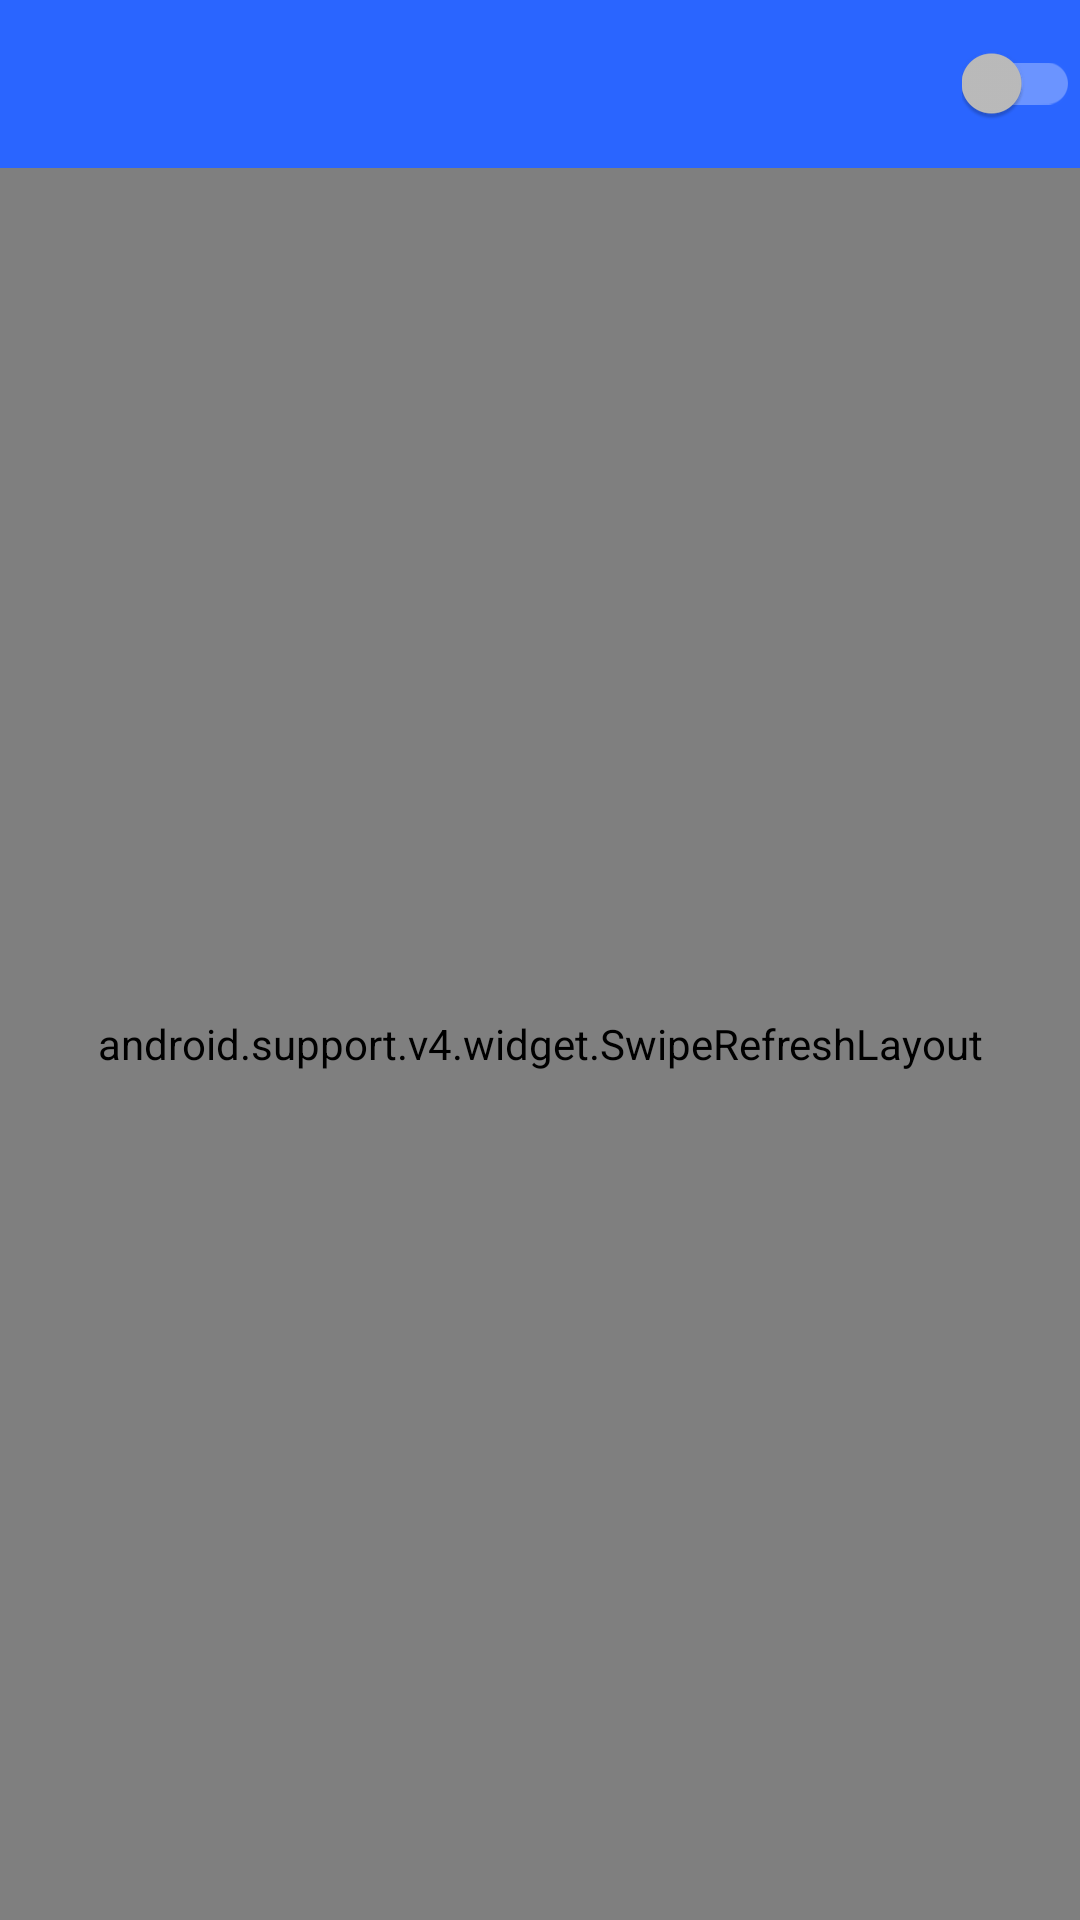

Reconstruct the res/layout file that produces this screen, plus the resources it refers to.
<!-- AndroidManifest.xml: application theme AppTheme -->
<!-- res/layout/activity_main.xml -->
<LinearLayout xmlns:android="http://schemas.android.com/apk/res/android"
    xmlns:tools="http://schemas.android.com/tools"
    android:layout_width="match_parent"
    xmlns:app="http://schemas.android.com/apk/res-auto"
    android:layout_height="match_parent"
    android:orientation="vertical"
    tools:context=".MainActivity">

    <android.support.v7.widget.Toolbar
        android:id="@+id/top_toolbar"
        android:layout_width="match_parent"
        android:layout_height="wrap_content"
        app:theme="@style/ThemeOverlay.AppCompat.Dark.ActionBar"
        android:background="?attr/colorPrimary"
        app:popupTheme="@style/ThemeOverlay.AppCompat.Light"
        android:minHeight="?attr/actionBarSize"
        android:layout_alignParentTop="true">
        <android.support.v7.widget.SwitchCompat
            android:layout_width="wrap_content"
            android:layout_height="wrap_content"
            android:layout_gravity="right"
            />
    </android.support.v7.widget.Toolbar>

    <android.support.v4.widget.SwipeRefreshLayout
        android:id="@+id/refreshContainer"
        android:layout_width="match_parent"
        android:layout_height="match_parent">
        <android.support.v7.widget.RecyclerView
            android:id="@+id/mainView"
            android:scrollbars="vertical"
            android:layout_width="match_parent"
            android:layout_height="match_parent" />
    </android.support.v4.widget.SwipeRefreshLayout>


</LinearLayout>
<!-- resources referenced by this layout -->
<resources>
  <style name="AppTheme" parent="Theme.AppCompat.Light.NoActionBar">
          
          <item name="colorPrimary">@color/colorPrimary</item>
          <item name="colorPrimaryDark">@color/colorPrimaryDark</item>
          <item name="android:windowActionBar">false</item>
      </style>
  <color name="colorPrimary">#ff2a65ff</color>
  <color name="colorPrimaryDark">#ff0e2eff</color>
</resources>
